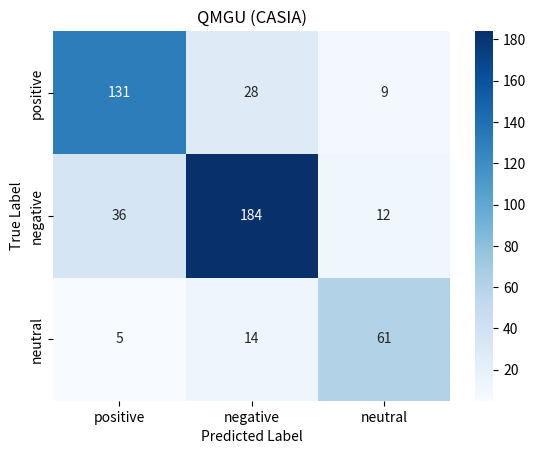

Recreate this plot in Python.
import numpy as np
import seaborn as sns
import matplotlib.pyplot as plt

# 输入的9个数值（混淆矩阵的元素）
confusion_matrix_values = [131, 28, 9, 36, 184, 12, 5, 14, 61]
# 类别标签
class_labels = ['positive', 'negative', 'neutral']

# 将列表转换为2D数组（3x3混淆矩阵）
confusion_matrix = np.array(confusion_matrix_values).reshape(3, 3)

# 使用Seaborn库绘制热力图
sns.heatmap(confusion_matrix, annot=True, cmap='Blues', fmt='d', xticklabels=class_labels, yticklabels=class_labels)

# 设置标题和标签
plt.title('QMGU (CASIA)')
plt.xlabel('Predicted Label')
plt.ylabel('True Label')

# 显示图形
plt.show()
